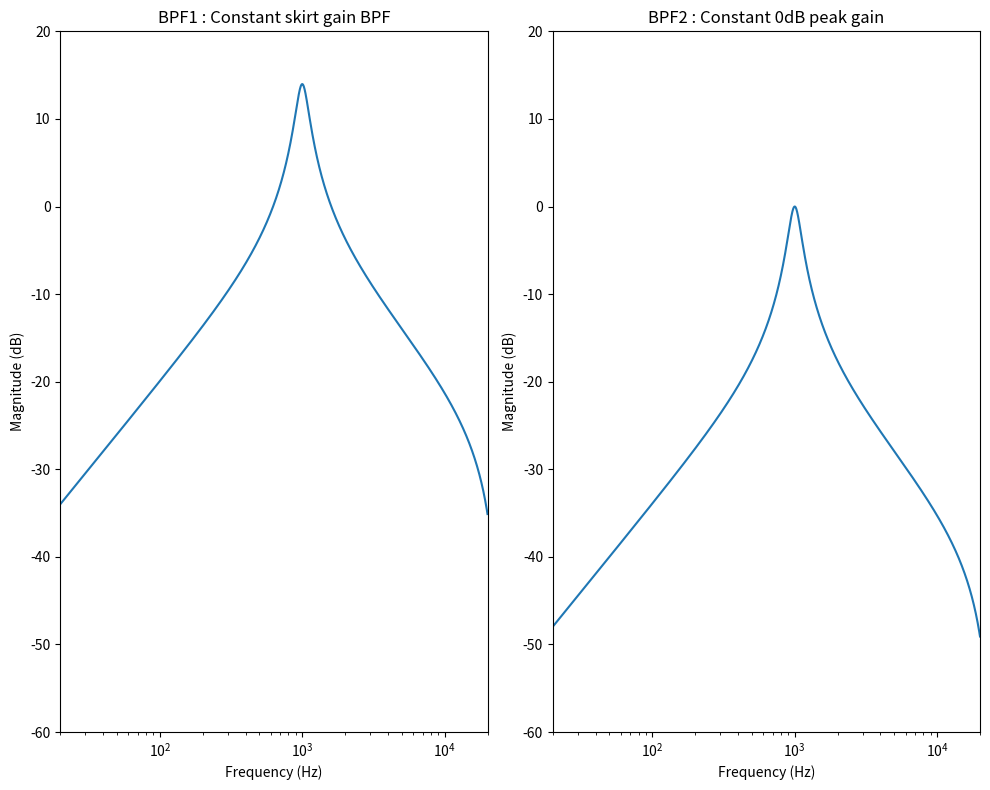

The matplotlib source for this figure:
#biquad_eq_old1.py에서는 각 계수로 impulse 실험을 해보았다면 (임의의 coefficients)
#여기서는 실제로 파라미터로 coefficients 를 도출해내서 실행해보자

#2nd-order low-pass Biquad
#bi-quadratic : 2차 구조를 가진 필터 
    #거의 DSP에서는 2차 IIR 필터를 가리킴
    #2차 : 최대 2샘플 전까지의 상태를 사용하는 구조
"""
Low-pass
   ↓
RBJ 공식 하나씩 직접 구현
   ↓
impulse response
   ↓
frequency response
    #각 filter 마다 원하는 Freq response를 만들기 위한 coefficient 공식이 다름
   ↓
cutoff 확인
   ↓
Q 변화시켜보기
   ↓
pole 확인
   ↓
r 확인
   ↓
a1/a2와 pole 관계 확인
"""

import numpy as np
import matplotlib.pyplot as plt


def main():
    f0 = 1000      #cutoff freq
    Q = 5       #Quality factor (Resonance) => Q를 올리면 pole 이 unit circle 쪽으로 올라가는것 확인 가능
    fs = 48000      #sample rate
    gain = 6        #gain (dB)

    #impulse로 test 
    input_signal = np.zeros(fs) 
    input_signal[0] = 1

    b0, b1, b2, a1, a2 = calculate_lowpass_coefficients(
                            f0, Q, fs
                            )
    
    b0, b1, b2, a1, a2 = calculate_highpass_coefficients(
                            f0, Q, fs
    )

    b0, b1, b2, a1, a2 = calculate_bandpass_coefficients(
                            f0, Q, fs
    )
        #만약 Q값이 5라면 
        #20log(5) = 14dB 정도 중심주파수가 증폭됨

    output1 = biquad_filter_basic(
                            input_signal,
                            b0, b1, b2, a1, a2
    )

    b0, b1, b2, a1, a2 = calculate_bandpass2_coefficients(
                            f0, Q, fs
    )
        #Q값과 관계없이, 중심주파수가 0dB (1배 = 조절없음)
    
    output2 = biquad_filter_basic(
                            input_signal,
                            b0, b1, b2, a1, a2
    )

    comparison_BPF1_BPF2(output1, output2, fs)

    # plot_impulse_response(output, fs)
    



#계수 계산 함수
#1. low-pass
def calculate_lowpass_coefficients(f0, Q, fs):

    # 1. omega0 계산
        #RBJ 에서는 주파수를 바로 사용하지 않고, rad/sample형태로 바꿈

    w0 = 2 * np.pi * (f0/fs)    
        #한 샘플당 위상 변화량(rad/sample)

    # 2. alpha 계산
    # RBJ 계수 방법에서만 쓰이는 중간 변수 공식 = alpha

    alpha = np.sin(w0) / (2 * Q)
        #이 alpha 라는게 이렇게 특정 형태가 되는것은 
        #수학적으로 Q -> 2차 아날로그 pole -> s-domain -> bilinear trasnform -> z-domain -> alpha
        #RBJ 에서 도출해낸 Q, w0 에 의해서 결정되는 coefficient 계산용 중간 변수

    # 3. b0, b1, b2 계산
    b0 = (1 - np.cos(w0)) / 2
    b1 = 1 - np.cos(w0)
    b2 = (1 - np.cos(w0)) / 2

    # 4. a0, a1, a2 계산
    a0 = 1 + alpha
    a1 = -2 * np.cos(w0)
    a2 = 1 - alpha
        #RBJ cookbook low-pass coefficients

    # 5. a0로 normalization
    a1 = a1 / a0
    a2 = a2 / a0
    b0 = b0 / a0
    b1 = b1 / a0
    b2 = b2 / a0

    # 6. coefficient 반환
    return b0, b1, b2, a1, a2


#2. High-pass 
def calculate_highpass_coefficients(f0, Q, fs):
    w0 = 2 * np.pi * (f0/fs)

    alpha = np.sin(w0) / (2 * Q)

    b0 = (1 + np.cos(w0)) / 2
    b1 = -(1 + np.cos(w0))
    b2 = (1 + np.cos(w0)) / 2

    a0 = 1 + alpha
    a1 = -2 * np.cos(w0)
    a2 = 1 - alpha

    #normalization 
    a1 = a1 / a0
    a2 = a2 / a0
    b0 = b0 / a0
    b1 = b1 / a0
    b2 = b2 / a0

    return b0, b1, b2, a1, a2


#3-1. Band-pass_1(Constant skirt gain BPF)
# # 중심주파수(peak)가 Q에 영향을 받아서 증폭 
def calculate_bandpass_coefficients(f0, Q, fs):
    w0 = 2 * np.pi * (f0/fs)

    alpha = np.sin(w0) / (2 * Q)

    b0 =   np.sin(w0)/2  # =   Q*alpha
    b1 =   0
    b2 =  -np.sin(w0)/2  # =  -Q*alpha
    a0 =   1 + alpha
    a1 =  -2 * np.cos(w0)
    a2 =   1 - alpha

    #normalization 
    a1 = a1 / a0
    a2 = a2 / a0
    b0 = b0 / a0
    b1 = b1 / a0
    b2 = b2 / a0

    return b0, b1, b2, a1, a2

#3-2. Band-pass_2(Constant 0dB peak gain)
# 중심주파수(peak)값을 0dB 로 유지함 
def calculate_bandpass2_coefficients(f0, Q, fs):
    w0 = 2 * np.pi * (f0/fs)

    alpha = np.sin(w0) / (2 * Q)

    b0 =   alpha
    b1 =   0
    b2 =  -alpha
    a0 =   1 + alpha
    a1 =  -2*np.cos(w0)
    a2 =   1 - alpha

    #normalization 
    a1 = a1 / a0
    a2 = a2 / a0
    b0 = b0 / a0
    b1 = b1 / a0
    b2 = b2 / a0

    return b0, b1, b2, a1, a2


# 필터 적용 함수
def biquad_filter_basic(input_signal, b0, b1, b2, a1, a2):
    #각 샘플 계산

    #x, y 값 초기화 (for문 밖에서)
    x1 = 0.0
    x2 = 0.0
    y1 = 0.0
    y2 = 0.0

    #input 길이 만큼의 output 배열 생성
    output = [0.0] * len(input_signal)

    for n, x0 in enumerate(input_signal):
        y0 = b0*x0 + b1*x1 + b2*x2 - a1*y1 - a2*y2

        output[n] = y0

        #state update
        x2 = x1
        x1 = x0
        y2 = y1
        y1 = output[n]

    return output


#impulse response check 함수
def plot_impulse_response(output, fs):
    spectrum = np.fft.rfft(output)
    magnitude = np.abs(spectrum)
    mag_db = 20 * np.log10(magnitude + 1e-12)

    #fft 간격
    fft_freq = np.fft.rfftfreq(len(output), 1/fs)

    plt.plot(fft_freq[1:], mag_db[1:])
    plt.xlabel("Frequency (Hz)")
    plt.ylabel("Amplitude (dB)")
    plt.xscale("log")
    plt.xlim(20, 40000)
    plt.ylim(-60, 20)
    plt.tight_layout()
    plt.show()


#comparison : BPF1 vs BPF2
def comparison_BPF1_BPF2(output1, output2, fs):
    fig, axes = plt.subplots(1, 2, figsize=(10, 8))

    ax = axes[0]

    spectrum = np.fft.rfft(output1)
    magnitude = np.abs(spectrum)
    mag_db = 20 * np.log10(magnitude + 1e-12)

    fft_freq = np.fft.rfftfreq(len(output1), (1/fs))


    ax.plot(fft_freq[1:], mag_db[1:])
    ax.set_title("BPF1 : Constant skirt gain BPF")
    ax.set_xlabel("Frequency (Hz)")
    ax.set_ylabel("Magnitude (dB)")
    ax.set_xlim(20, 20000)
    ax.set_ylim(-60, 20)
    ax.set_xscale("log")


    ax = axes[1]

    spectrum = np.fft.rfft(output2)
    magnitude = np.abs(spectrum)
    mag_db = 20 * np.log10(magnitude + 1e-12)

    fft_freq = np.fft.rfftfreq(len(output2), (1/fs))


    ax.plot(fft_freq[1:], mag_db[1:])
    ax.set_title("BPF2 : Constant 0dB peak gain")
    ax.set_xlabel("Frequency (Hz)")
    ax.set_ylabel("Magnitude (dB)")
    ax.set_xlim(20, 20000)
    ax.set_ylim(-60, 20)
    ax.set_xscale("log")


    plt.tight_layout()
    plt.show()
    



if __name__ == "__main__":
    main()
